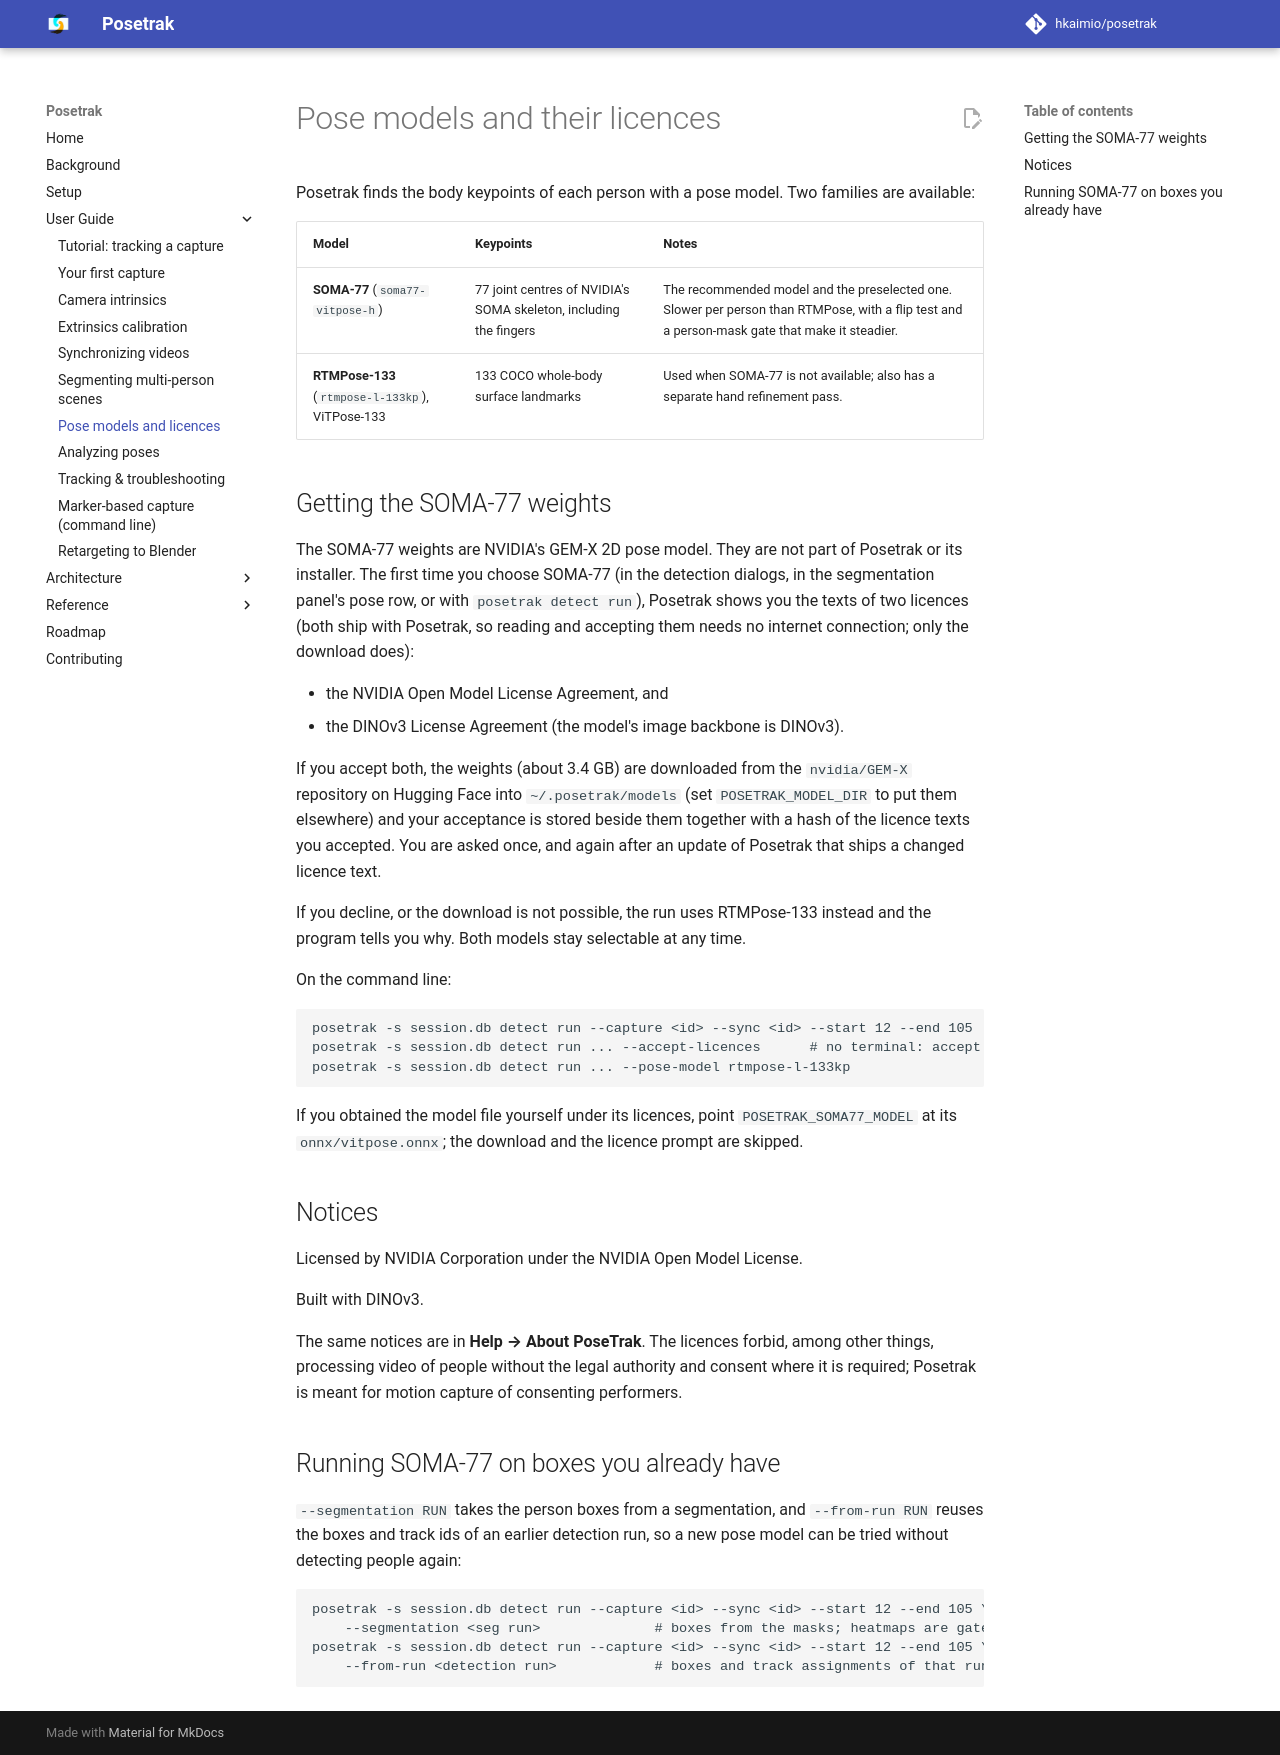

repository: hkaimio/posetrak · page: user-guide/pose-models/index.html · generator: mkdocs

# Pose models and their licences

Posetrak finds the body keypoints of each person with a pose model. Two families are available:

| Model | Keypoints | Notes |
|---|---|---|
| **SOMA-77** (`soma77-vitpose-h`) | 77 joint centres of NVIDIA's SOMA skeleton, including the fingers | The recommended model and the preselected one. Slower per person than RTMPose, with a flip test and a person-mask gate that make it steadier. |
| **RTMPose-133** (`rtmpose-l-133kp`), ViTPose-133 | 133 COCO whole-body surface landmarks | Used when SOMA-77 is not available; also has a separate hand refinement pass. |

## Getting the SOMA-77 weights

The SOMA-77 weights are NVIDIA's GEM-X 2D pose model. They are not part of Posetrak or its installer.
The first time you choose SOMA-77 (in the detection dialogs, in the segmentation panel's pose row, or with
`posetrak detect run`), Posetrak shows you the texts of two licences (both ship with Posetrak, so reading and accepting them
needs no internet connection; only the download does):

* the NVIDIA Open Model License Agreement, and
* the DINOv3 License Agreement (the model's image backbone is DINOv3).

If you accept both, the weights (about 3.4 GB) are downloaded from the `nvidia/GEM-X` repository on Hugging
Face into `~/.posetrak/models` (set `POSETRAK_MODEL_DIR` to put them elsewhere) and your acceptance is stored
beside them together with a hash of the licence texts you accepted. You are asked once, and again after an
update of Posetrak that ships a changed licence text.

If you decline, or the download is not possible, the run uses RTMPose-133 instead and the program tells you why.
Both models stay selectable at any time.

On the command line:

```
posetrak -s session.db detect run --capture <id> --sync <id> --start 12 --end 105
posetrak -s session.db detect run ... --accept-licences      # no terminal: accept the licences named above
posetrak -s session.db detect run ... --pose-model rtmpose-l-133kp
```

If you obtained the model file yourself under its licences, point `POSETRAK_SOMA77_MODEL` at its
`onnx/vitpose.onnx`; the download and the licence prompt are skipped.

## Notices

Licensed by NVIDIA Corporation under the NVIDIA Open Model License.

Built with DINOv3.

The same notices are in **Help → About PoseTrak**. The licences forbid, among other things, processing video of
people without the legal authority and consent where it is required; Posetrak is meant for motion capture of
consenting performers.

## Running SOMA-77 on boxes you already have

`--segmentation RUN` takes the person boxes from a segmentation, and `--from-run RUN` reuses the boxes and track
ids of an earlier detection run, so a new pose model can be tried without detecting people again:

```
posetrak -s session.db detect run --capture <id> --sync <id> --start 12 --end 105 \
    --segmentation <seg run>              # boxes from the masks; heatmaps are gated by the person's mask
posetrak -s session.db detect run --capture <id> --sync <id> --start 12 --end 105 \
    --from-run <detection run>            # boxes and track assignments of that run
```
